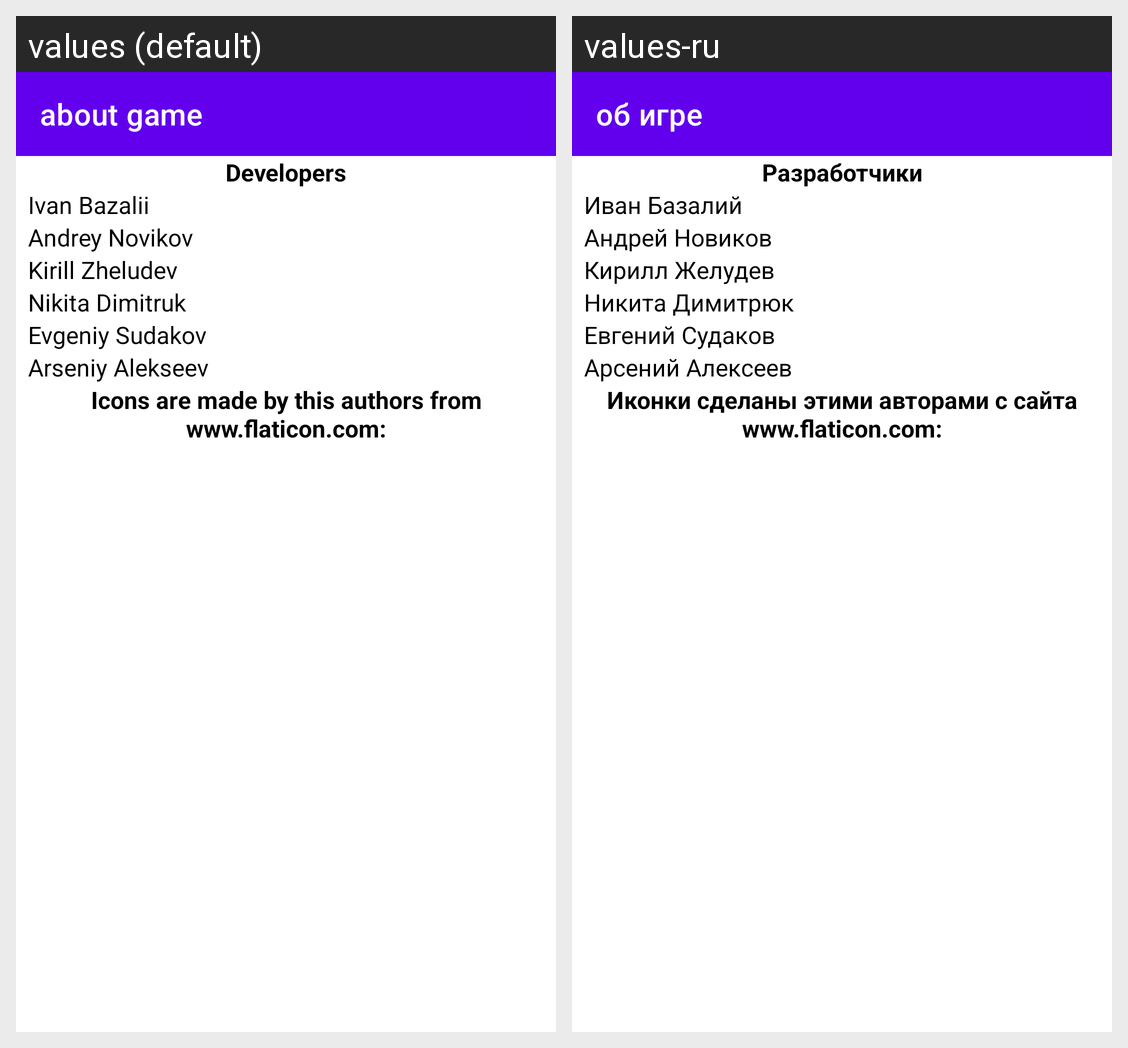

This grid shows one Android layout under two languages. Give, for every string resource on the screen, its name, the default text and each shown locale's text.
Android screen res/layout/fragment_about_game.xml rendered under 2 locales, left to right: values (default), values-ru. Device: Nexus 5 (rendered at 1080×1920; each locale shown at half size, 540×960, under a caption strip naming it); theme Theme.School_live_simulator.
Strings drawn on this screen, with the default value and each locale's value (text and hints the layout hard-codes, and strings that could not be matched under every locale, appear in the picture but are not listed):

about_game
  values: about game
  values-ru: об игре

about_game_developers
  values: Developers
  values-ru: Разработчики

about_game_ivan_bazaliy
  values: Ivan Bazalii
  values-ru: Иван Базалий

about_game_andrey_novikov
  values: Andrey Novikov
  values-ru: Андрей Новиков

about_game_kirill_zheludev
  values: Kirill Zheludev
  values-ru: Кирилл Желудев

about_game_nikita_dimitruk
  values: Nikita Dimitruk
  values-ru: Никита Димитрюк

about_game_evgeny_sudakov
  values: Evgeniy Sudakov
  values-ru: Евгений Судаков

about_game_arseny_alekseev
  values: Arseniy Alekseev
  values-ru: Арсений Алексеев

about_game_icon_authors
  values: Icons are made by this authors from www.flaticon.com:
  values-ru: Иконки сделаны этими авторами с сайта www.flaticon.com:
